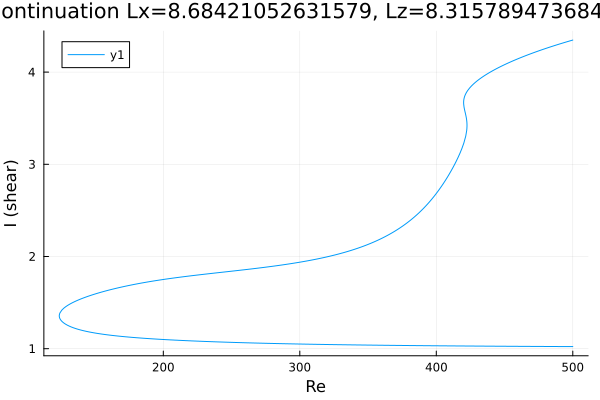

Data behind this chart, as committed beside it:
Re, shear
500.0, 1.022
499.8, 1.022
498.4, 1.023
497, 1.023
495.6, 1.023
494.2, 1.023
492.8, 1.023
491.4, 1.023
489.9, 1.023
488.5, 1.023
487.1, 1.023
485.7, 1.023
484.3, 1.024
482.9, 1.024
481.5, 1.024
480, 1.024
478.6, 1.024
477.2, 1.024
475.8, 1.024
474.4, 1.024
473, 1.024
471.6, 1.024
470.1, 1.025
468.7, 1.025
467.3, 1.025
465.9, 1.025
464.5, 1.025
463.1, 1.025
461.7, 1.025
460.2, 1.025
458.8, 1.025
457.4, 1.026
456, 1.026
454.6, 1.026
453.2, 1.026
451.8, 1.026
450.3, 1.026
448.9, 1.026
447.5, 1.026
446.1, 1.027
445.6, 1.027
444.1, 1.027
442.7, 1.027
441.3, 1.027
439.9, 1.027
438.5, 1.027
437.1, 1.027
435.7, 1.027
434.2, 1.028
432.8, 1.028
431.4, 1.028
430, 1.028
428.6, 1.028
427.2, 1.028
425.8, 1.028
424.3, 1.029
422.9, 1.029
421.5, 1.029
420.1, 1.029
418.7, 1.029
... 624 more rows
